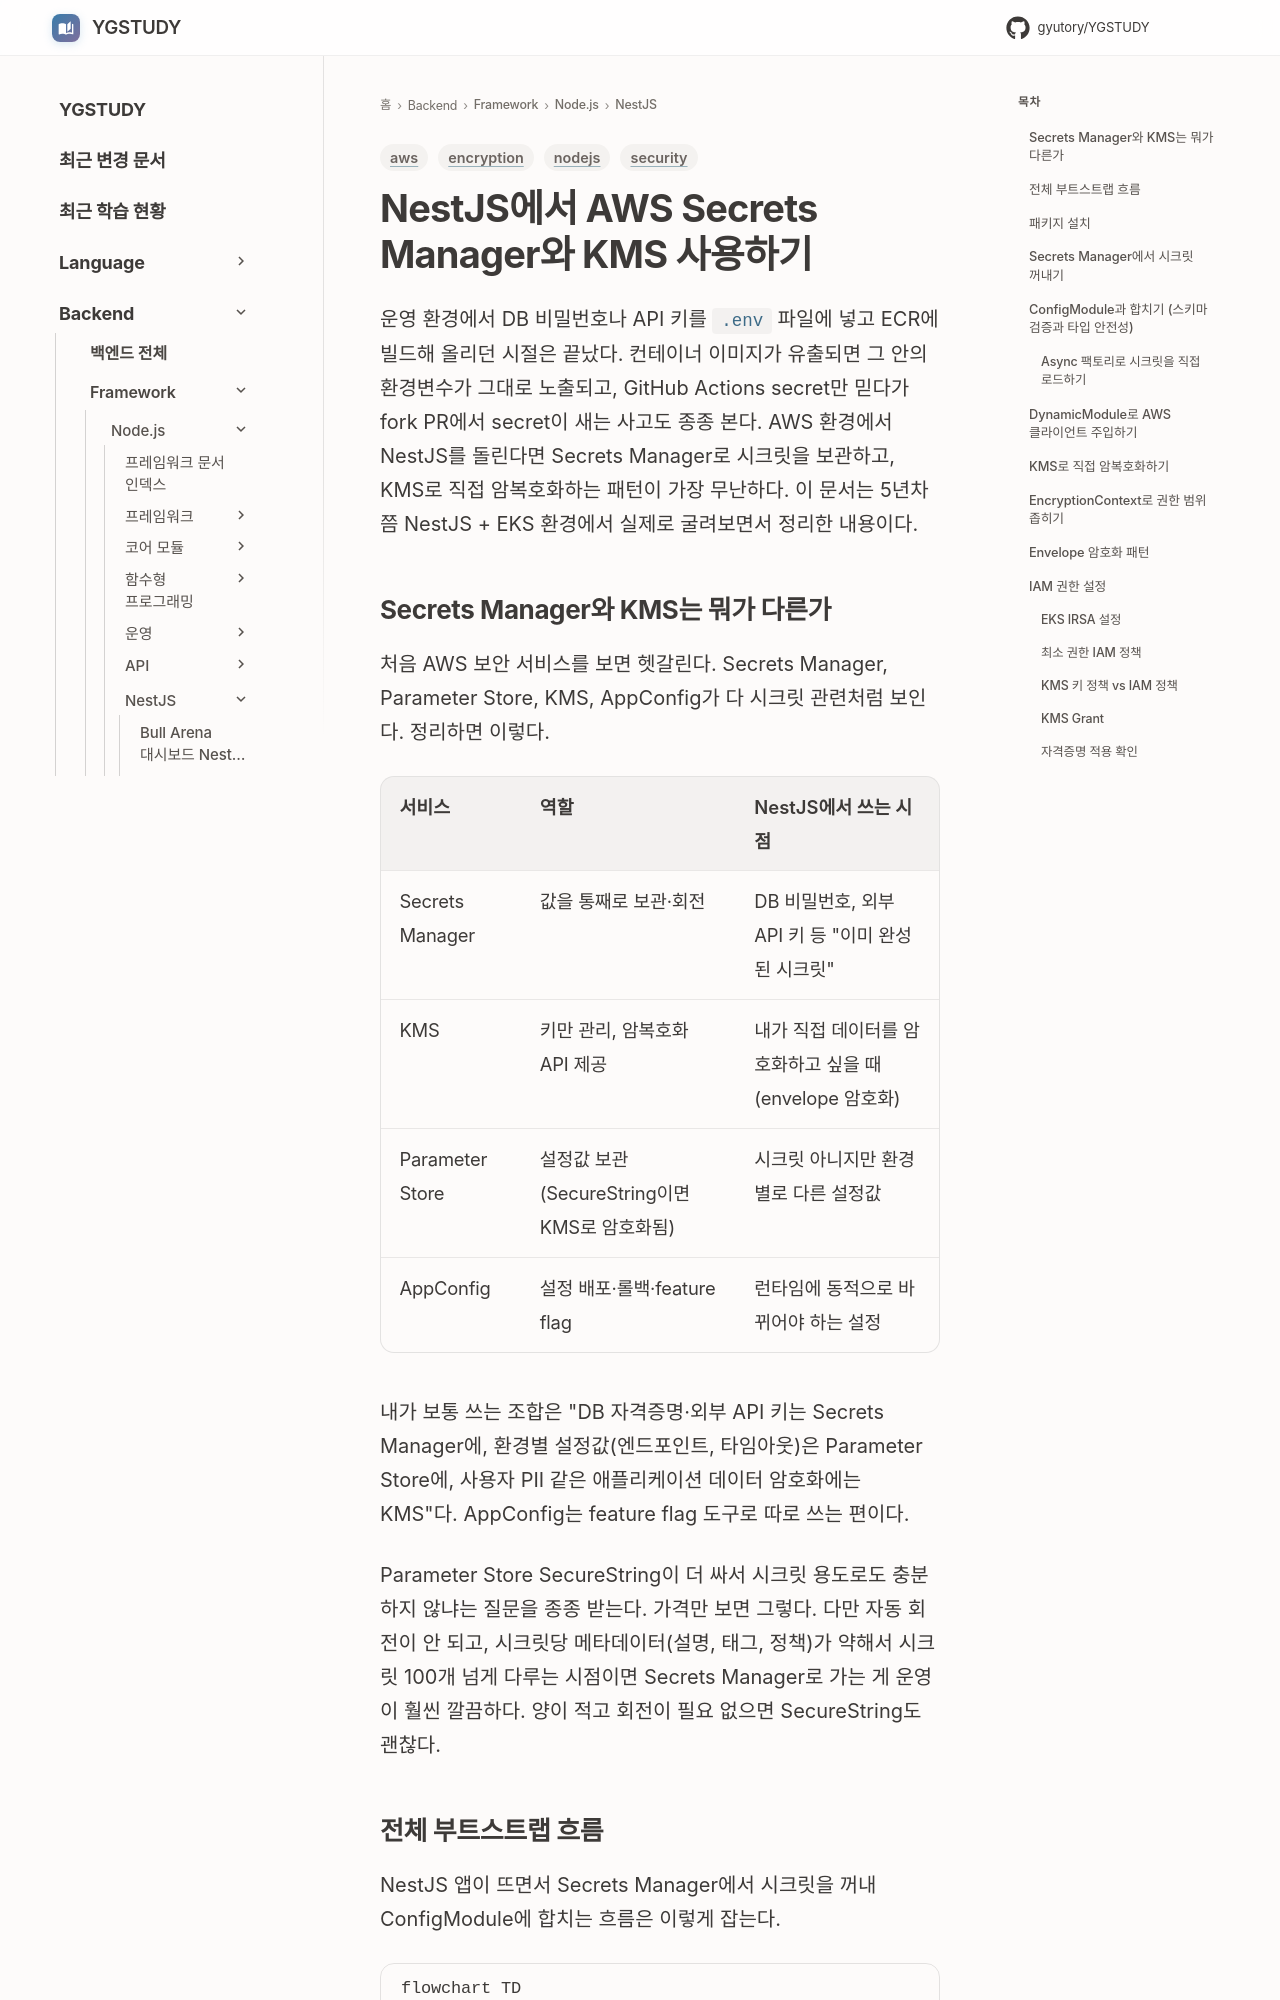

repository: GYUTORY/YGSTUDY · page: Framework/Node/NestJS/Nest_JS_AWS_Secrets_Manager_KMS/index.html · generator: mkdocs

---
title: NestJS에서 AWS Secrets Manager와 KMS 사용하기
tags: [nodejs, aws, security, encryption]
updated: 2026-06-04
---

# NestJS에서 AWS Secrets Manager와 KMS 사용하기

운영 환경에서 DB 비밀번호나 API 키를 `.env` 파일에 넣고 ECR에 빌드해 올리던 시절은 끝났다. 컨테이너 이미지가 유출되면 그 안의 환경변수가 그대로 노출되고, GitHub Actions secret만 믿다가 fork PR에서 secret이 새는 사고도 종종 본다. AWS 환경에서 NestJS를 돌린다면 Secrets Manager로 시크릿을 보관하고, KMS로 직접 암복호화하는 패턴이 가장 무난하다. 이 문서는 5년차쯤 NestJS + EKS 환경에서 실제로 굴려보면서 정리한 내용이다.


## Secrets Manager와 KMS는 뭐가 다른가

처음 AWS 보안 서비스를 보면 헷갈린다. Secrets Manager, Parameter Store, KMS, AppConfig가 다 시크릿 관련처럼 보인다. 정리하면 이렇다.

| 서비스 | 역할 | NestJS에서 쓰는 시점 |
|---|---|---|
| Secrets Manager | 값을 통째로 보관·회전 | DB 비밀번호, 외부 API 키 등 "이미 완성된 시크릿" |
| KMS | 키만 관리, 암복호화 API 제공 | 내가 직접 데이터를 암호화하고 싶을 때 (envelope 암호화) |
| Parameter Store | 설정값 보관 (SecureString이면 KMS로 암호화됨) | 시크릿 아니지만 환경별로 다른 설정값 |
| AppConfig | 설정 배포·롤백·feature flag | 런타임에 동적으로 바뀌어야 하는 설정 |

내가 보통 쓰는 조합은 "DB 자격증명·외부 API 키는 Secrets Manager에, 환경별 설정값(엔드포인트, 타임아웃)은 Parameter Store에, 사용자 PII 같은 애플리케이션 데이터 암호화에는 KMS"다. AppConfig는 feature flag 도구로 따로 쓰는 편이다.

Parameter Store SecureString이 더 싸서 시크릿 용도로도 충분하지 않냐는 질문을 종종 받는다. 가격만 보면 그렇다. 다만 자동 회전이 안 되고, 시크릿당 메타데이터(설명, 태그, 정책)가 약해서 시크릿 100개 넘게 다루는 시점이면 Secrets Manager로 가는 게 운영이 훨씬 깔끔하다. 양이 적고 회전이 필요 없으면 SecureString도 괜찮다.
